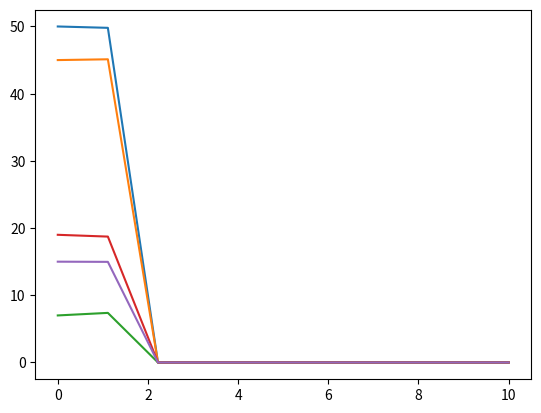
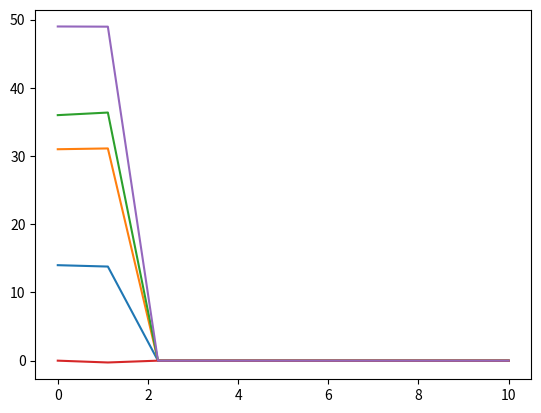
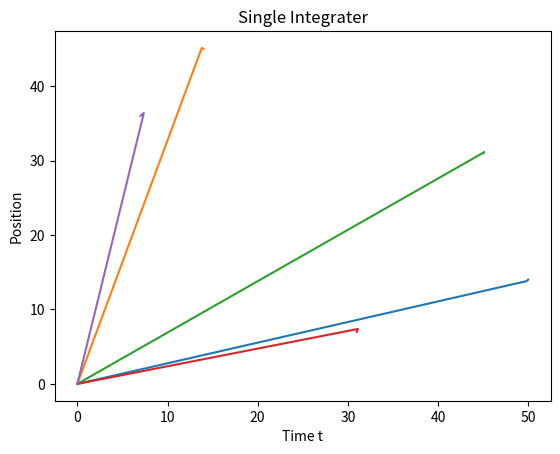

These figures' Python source, in order:
import random
import networkx as nx
import matplotlib.pyplot as plt
import numpy as np
from scipy.integrate import odeint
from mpl_toolkits import mplot3d

def construct_W(graph, Delta, desired_l, num):
    Delta = [Delta]*((num -1)*(num-2)//2)
    desired_l = np.abs(desired_l)
    l_ij = []
    [l_ij.extend(v) for k,v in nx.get_edge_attributes(graph, 'edge_length').items()]
    W = np.diag((2*(Delta-desired_l+l_ij)/(Delta-desired_l+l_ij)**2))
    return W
def show(graph): 
    plt.figure()
    poses = nx.get_node_attributes(graph, 'pos')
    nx.draw_networkx_edges(graph, pos = poses,edgelist=graph.edges(),arrows=True)
    nx.draw_networkx_nodes(graph, pos = poses, nodelist=graph.nodes() ,label=True)
    nx.draw_networkx_labels(graph, pos=poses)
    plt.show()
def random_graphs_init(graph,num, Delta):
    poses = {i: (np.random.randint(0,i+Delta), np.random.randint(0,i+Delta)) for i in range(num)}
    # print(poses)
    # vels = 1
    nx.set_node_attributes(graph,poses, "pos")
    # print(nx.get_node_attributes(graph, 'pos'))
    # nx.set_node_attributes(graph, vels, "vel")
    # poses.append(0)
    # graph.add_edges_from([(i, i+1) for i in range(len(graph.nodes())-1)])

    edges = {edge:{np.sqrt((graph.nodes[edge[1]]["pos"][0] - graph.nodes[edge[0]]["pos"][0])**2 + (graph.nodes[edge[1]]["pos"][1] - graph.nodes[edge[0]]["pos"][1])**2)}  for edge in graph.edges()}
    # for edge in graph.edges():
    #     print(graph.nodes[edge[1]]['pos'])
        # print(edge[0])
    nx.set_edge_attributes(graph, edges, "edge_length")
    return graph
def xdot(x, t,desired_l):
    W = construct_W(D, Delta, desired_l, num)
    D_D = nx.incidence_matrix(D, oriented=True).toarray()
    # print(W)
    # print(D_D)
    # print(D_D@W@D_D.T)
    
    poses = {i: (x[2*i], x[2*i+1]) for i in range(num)}
    # print(poses)
    # poses = {i: {"pos": (x[2*i], x[2*i+1])} for i in range(len(x)//2)}
    nx.set_node_attributes(D, poses, "pos")
    # poses = nx.get_node_attributes(D, "pos")
    # print(poses[1])
    # print(list(D.nodes[1]["pos"].values())[0])
    edges = {edge:{np.sqrt((D.nodes[edge[1]]["pos"][0] - D.nodes[edge[0]]["pos"][0])**2 + (D.nodes[edge[1]]["pos"][1] - D.nodes[edge[0]]["pos"][1])**2)}  for edge in D.edges()}
# for edge in graph.edges():
#     print(graph.nodes[edge[1]]['pos'])
    # print(edge[0])
    nx.set_edge_attributes(D, edges, "edge_length")
    
    l_ij = []
    [l_ij.extend(v) for k,v in nx.get_edge_attributes(D, 'edge_length').items()]
    # print(D_D@(list(np.array(l_ij)- np.array(desired_l))))
    dxdt = ( D_D@W@D_D.T) @ (D_D@(list(np.array(l_ij)- np.array(desired_l))))
    # print(np.kron(dxdt, [1,1]))
    # print(np.kron(dxdt, np.eye(2)).reshape(len(dxdt)*4))
    return -(np.kron(dxdt, [1,1]))
num = 5
k = 1
Delta = 57
labels = []
D = nx.gnm_random_graph(num, (num -1)*(num-2)/2, directed=True)
D = random_graphs_init(D,num, Delta)
def main():
    
    for i in range(num):
        labels.append(f"x{i}")
    # D =nx.empty_graph(num,create_using=nx.Graph())
    
    # z_ref = create_z_ref(len(D.edges()),1)
    t = np.linspace(0, 10,num= 10)
    
    desired_l = [np.random.randint(0,i+1) for i in range((num -1)*(num-2)//2)]
    l=[]
    [l.extend([v[0],v[1]]) for k,v in nx.get_node_attributes(D, 'pos').items()]
    # print(l)
    # print(list(nx.get_node_attributes(D, "pos").values()))
    trajectory_x = odeint(xdot, l, t, args=(desired_l, ))
    for i in range(num):
        plt.figure(1)
        plt.plot(t, trajectory_x[:,2*i])#, label = labels)
        plt.figure(2)
        plt.plot(t, trajectory_x[:, 2*i + 1])
        plt.figure(3)
        plt.plot( trajectory_x[:,i], trajectory_x[:, i + 1])
    # plt.figure()
    # plt.plot(t, trajectory_x[:,num:])#, label = labels)
    # plt.figure()
    # plt.plot( trajectory_x[:,num:], trajectory_x[:,:num])
    # plt.plot(t, trajectory_x[:,2])#, label = labels)
    # plt.plot(t, trajectory_x[:,4])#, label = labels)
    # plt.plot(t, trajectory_x[:,6])#, label = labels)
    # plt.plot(t, trajectory_x[:,8])#, label = labels)

    plt.xlabel("Time t")
    plt.ylabel("Position")
    plt.title("Single Integrater")
        # z_ref = create_z_ref(len(D.edges()),2)
        # print(z_ref)
        # pos_vel = []
        # for i in range(len(D.nodes())):
        #     pos_vel.append(nx.get_node_attributes(D, "pos")[i])
        #     pos_vel.append(nx.get_node_attributes(D, "vel")[i])
        # pos_vel = np.append(list(nx.get_node_attributes(D, "pos").values()), list(nx.get_node_attributes(D, "vel").values()))
        # trajectory_double = odeint(double_xdot, pos_vel , t, args=(D, z_ref, k))
        # plt.figure()
        # plt.plot(t, trajectory_double[:,:num], label = labels)
        # plt.xlabel("Time t")
        # plt.ylabel("Position")
        # plt.title("Double Integrater")
        # plt.figure()
        # plt.plot(t, trajectory_double[:,num:], label = labels)
        # plt.xlabel("Time t")
        # plt.ylabel("Velocity")
        # plt.title("Double Integrater")
        # z_ref = create_z_ref(len(D.edges()),3)
        # trajectory_LTI = odeint(LTI_xdot, list(nx.get_node_attributes(D, "pos").values()) , t, args=(D, z_ref, k))
        # plt.figure()
        # plt.plot(t, trajectory_LTI, label = labels)
        # plt.xlabel("Time t")
        # plt.ylabel("Position")
        # plt.title("LTI")
    # plt.legend()
    plt.show()

if __name__ == "__main__":
    main()
